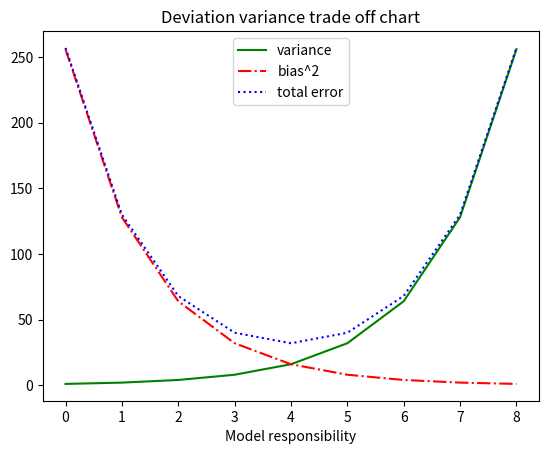

This figure's Python source:
from matplotlib import pyplot as plt

variance = [1,2,4,8,16,32,64,128,256]
bias_squared = [256,128,64,32,16,8,4,2,1]
total_error = [x+y for x,y in zip(variance, bias_squared)]
xs = [i for i,_ in enumerate(variance)]
print('xs: %s' % xs)

# 可以多次调用plt.plot以便在同一个图上显示多个序列
plt.plot(xs, variance, 'g-', label='variance')              # 绿色实线
plt.plot(xs, bias_squared, 'r-.', label='bias^2')           # 红色点虚线
plt.plot(xs, total_error, 'b:', label='total error')        # 蓝色点线

# 因为已经对每个序列都指派了标记，所以可以自由地布置图例
# loc=9指的是“顶部中央”
plt.legend(loc=9)
plt.xlabel('Model responsibility')
plt.title('Deviation variance trade off chart')
plt.show()